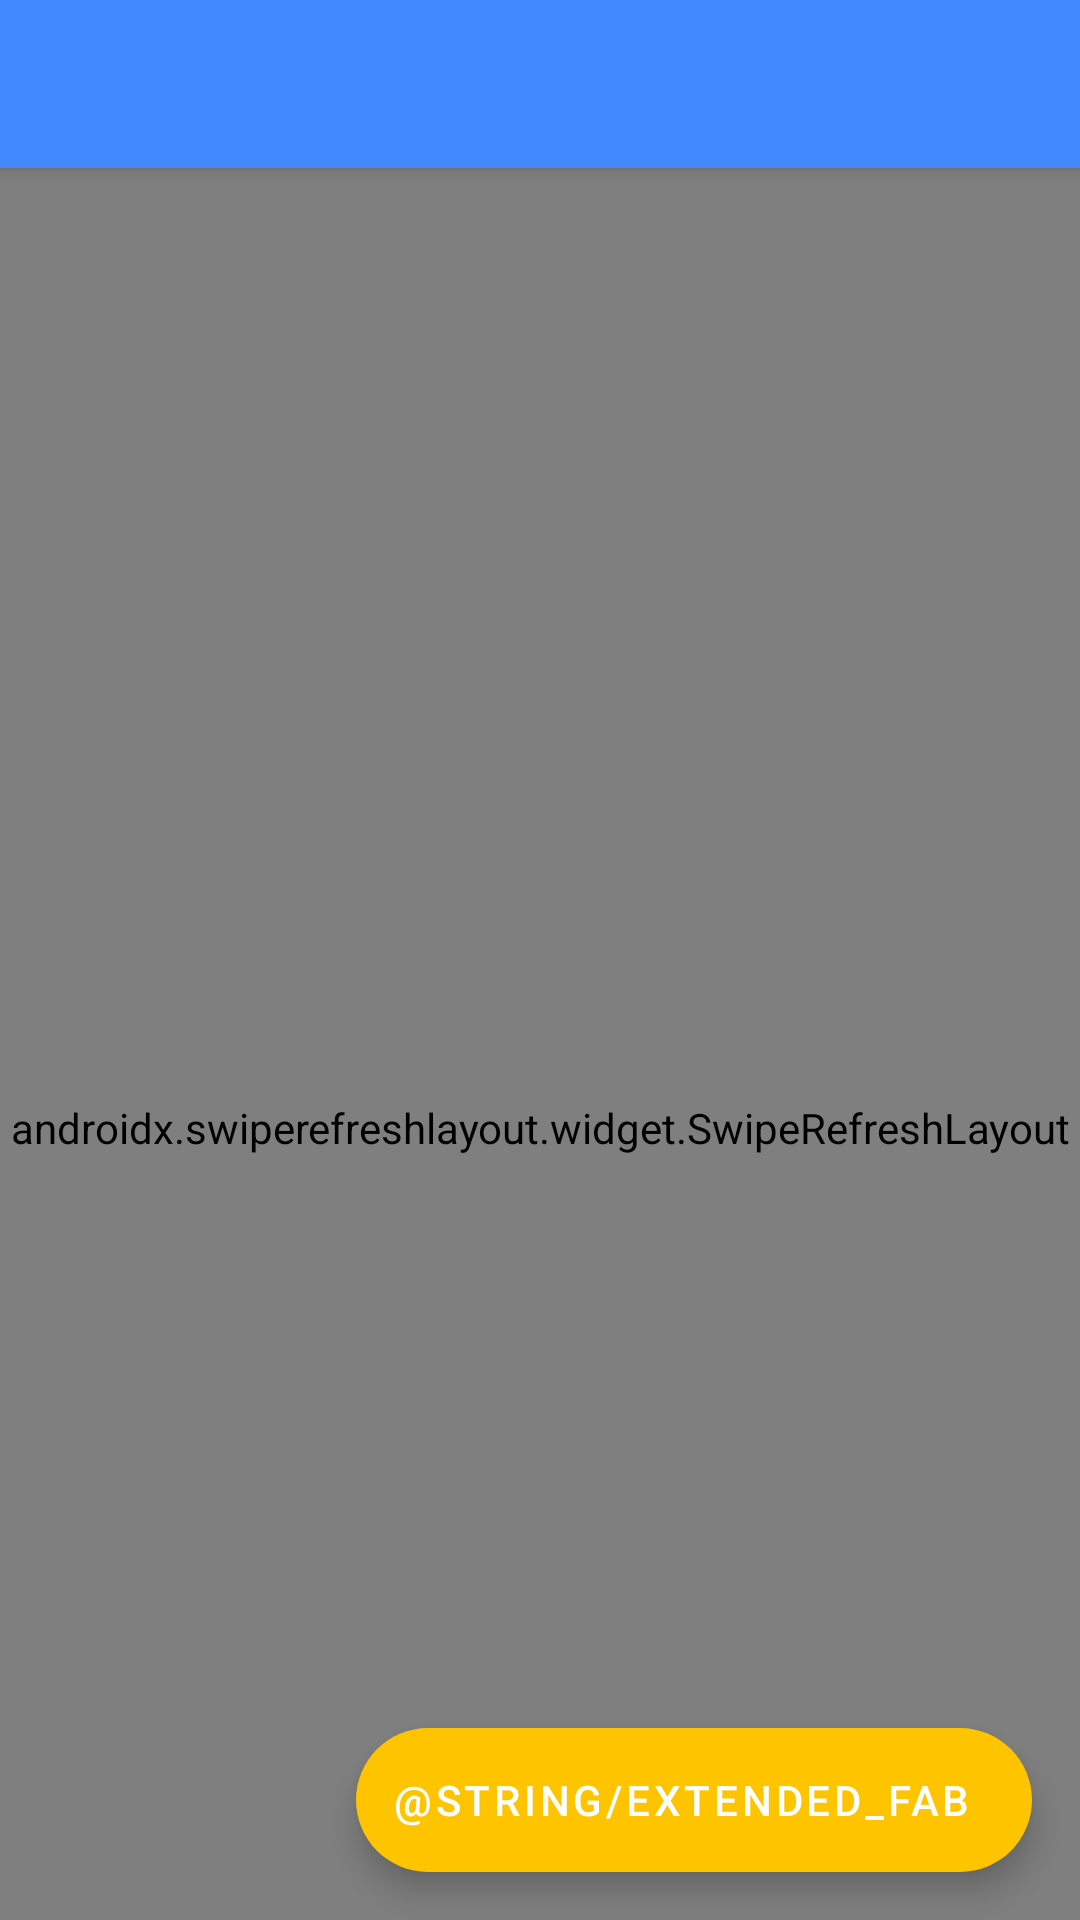

Produce the Android XML layout that renders to this screen, including the resource entries it uses.
<!-- AndroidManifest.xml: application theme AppTheme -->
<!-- res/layout/activity_recycler_view.xml -->
<?xml version="1.0" encoding="utf-8"?>
<androidx.coordinatorlayout.widget.CoordinatorLayout xmlns:android="http://schemas.android.com/apk/res/android"
    xmlns:tools="http://schemas.android.com/tools"
    xmlns:app="http://schemas.android.com/apk/res-auto"


    android:layout_width="match_parent"
    android:layout_height="match_parent">

    <com.google.android.material.appbar.AppBarLayout
        android:id="@+id/appbar"
        android:layout_width="match_parent"
        android:layout_height="wrap_content">

        <androidx.appcompat.widget.Toolbar
            android:id="@+id/toolbar"
            android:layout_width="match_parent"
            android:layout_height="?attr/actionBarSize"
            app:layout_scrollFlags="scroll|enterAlways"
            android:theme="@style/AppTheme.AppBarOverlay"
            app:popupTheme="@style/AppTheme.PopupOverlay" />

    </com.google.android.material.appbar.AppBarLayout>

    <androidx.constraintlayout.widget.ConstraintLayout
        android:layout_width="match_parent"
        android:layout_height="match_parent">

    </androidx.constraintlayout.widget.ConstraintLayout>

    <androidx.swiperefreshlayout.widget.SwipeRefreshLayout
        android:id="@+id/swipeRefreshLayout"
        android:layout_width="match_parent"
        android:layout_height="match_parent"
        app:layout_behavior="@string/appbar_scrolling_view_behavior">


        <androidx.recyclerview.widget.RecyclerView
        android:id="@+id/vRecyclerView"
        android:layout_width="match_parent"
        android:layout_height="match_parent" >

        </androidx.recyclerview.widget.RecyclerView>

    </androidx.swiperefreshlayout.widget.SwipeRefreshLayout>

    <com.google.android.material.floatingactionbutton.ExtendedFloatingActionButton
        android:id="@+id/eFab"
        android:layout_width="wrap_content"
        android:layout_height="wrap_content"
        android:layout_gravity="bottom|end"
        android:layout_margin="16dp"
        app:icon="@drawable/ic_add_fab_main"
        app:iconTint="@color/white"
        android:textColor="@color/white"
        app:backgroundTint="@color/colorAccent"
        android:text="@string/extended_fab" />

</androidx.coordinatorlayout.widget.CoordinatorLayout>
<!-- resources referenced by this layout -->
<resources>
  <color name="colorAccent">#FFC400</color>
  <color name="white">#FFFFFF</color>
  <style name="AppTheme.AppBarOverlay" parent="ThemeOverlay.MaterialComponents.Dark.ActionBar" />
  <style name="AppTheme.PopupOverlay" parent="ThemeOverlay.MaterialComponents.Light" />
  <style name="AppTheme" parent="Theme.MaterialComponents.DayNight.NoActionBar">
          
          <item name="colorPrimary">@color/colorPrimary</item>
          <item name="colorPrimaryDark">@color/colorPrimaryDark</item>
          <item name="colorAccent">@color/colorAccent</item>
          <item name="android:windowDrawsSystemBarBackgrounds">true</item>
          
      </style>
  <color name="colorPrimary">#448AFF</color>
  <color name="colorPrimaryDark">#356CE1</color>
</resources>
